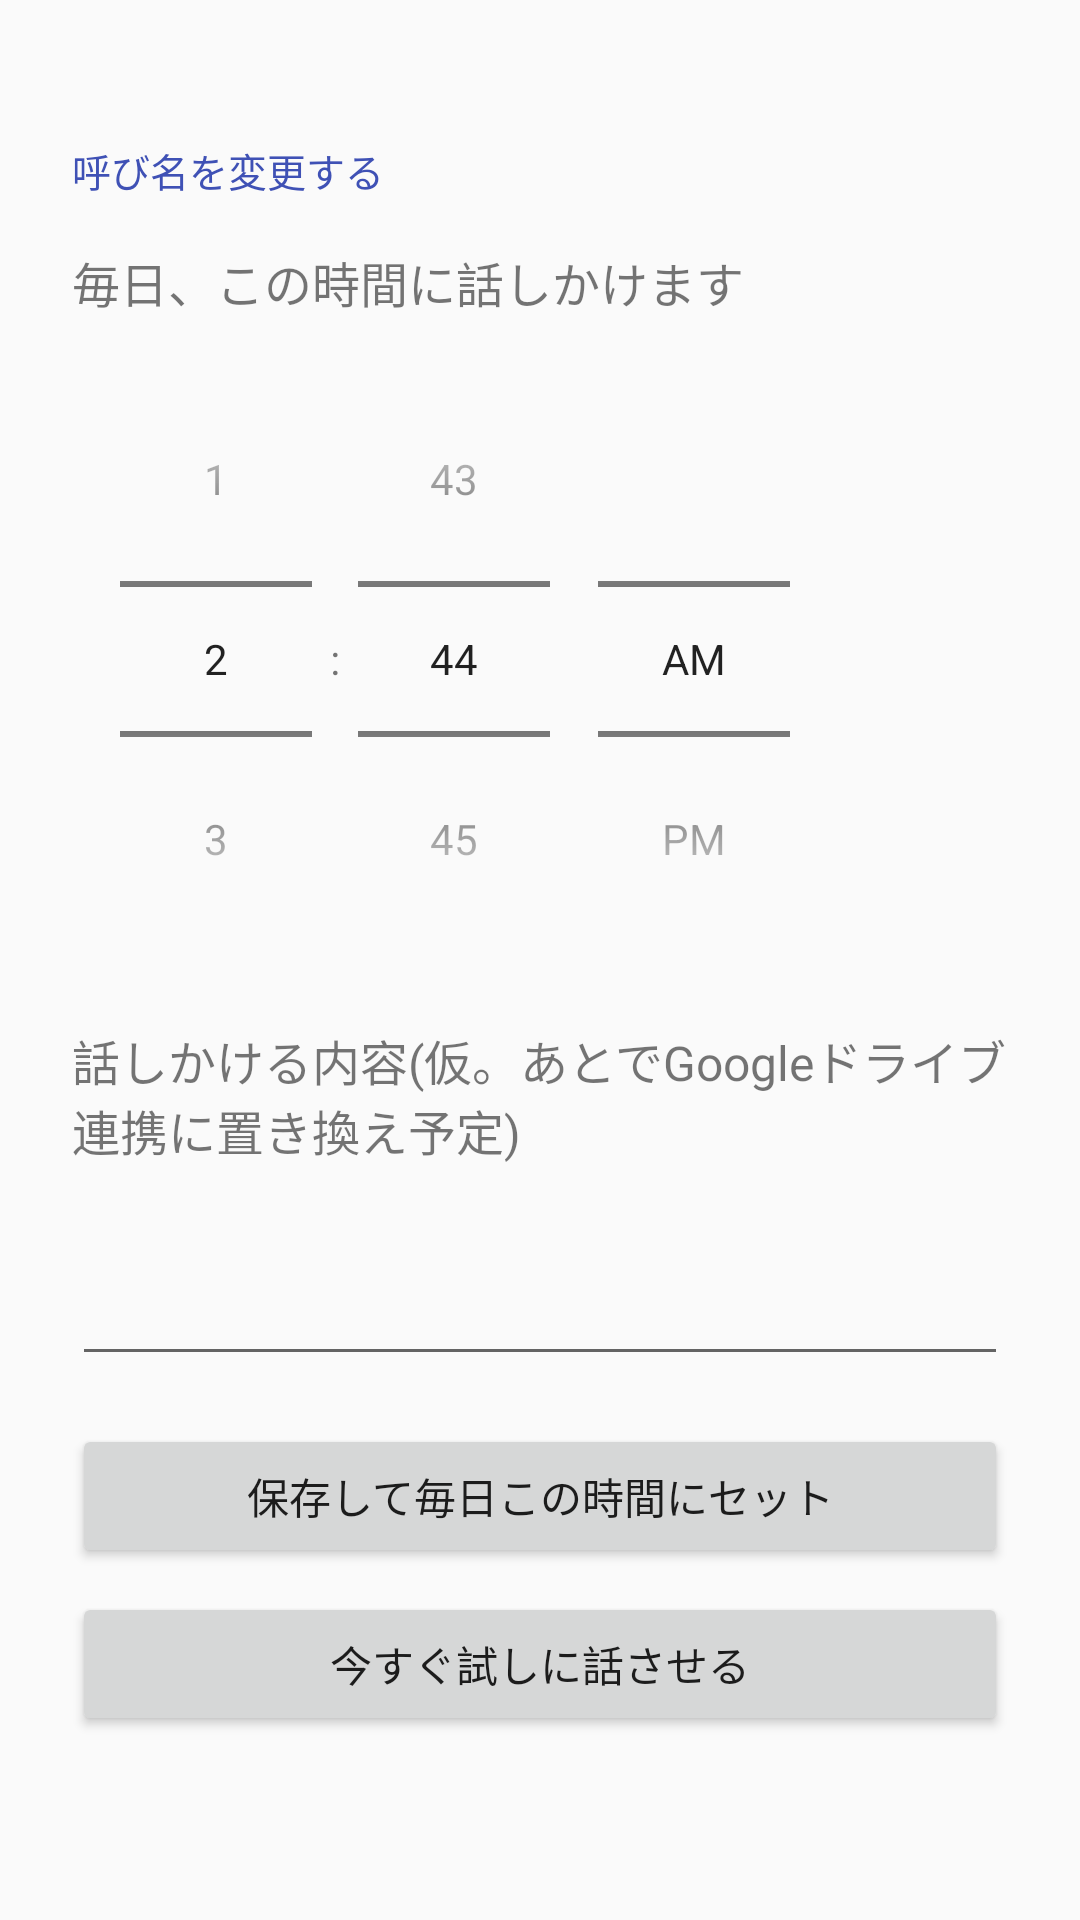

Write the Android layout XML for this screen, with the resource values it uses.
<!-- AndroidManifest.xml: application theme Theme.CompanionWakeup -->
<!-- res/layout/activity_main.xml -->
<?xml version="1.0" encoding="utf-8"?>
<LinearLayout xmlns:android="http://schemas.android.com/apk/res/android"
    android:layout_width="match_parent"
    android:layout_height="match_parent"
    android:orientation="vertical"
    android:padding="24dp">

    <TextView
        android:id="@+id/userNameLabel"
        android:layout_width="wrap_content"
        android:layout_height="wrap_content"
        android:textSize="14sp"
        android:textColor="#888888"
        android:paddingBottom="4dp" />

    <TextView
        android:id="@+id/changeNameLink"
        android:layout_width="wrap_content"
        android:layout_height="wrap_content"
        android:text="呼び名を変更する"
        android:textSize="13sp"
        android:textColor="#3F51B5"
        android:paddingBottom="16dp" />

    <TextView
        android:layout_width="wrap_content"
        android:layout_height="wrap_content"
        android:text="毎日、この時間に話しかけます"
        android:textSize="16sp"
        android:paddingBottom="8dp" />

    <TimePicker
        android:id="@+id/timePicker"
        android:layout_width="wrap_content"
        android:layout_height="wrap_content"
        android:timePickerMode="spinner" />

    <TextView
        android:layout_width="wrap_content"
        android:layout_height="wrap_content"
        android:text="話しかける内容(仮。あとでGoogleドライブ連携に置き換え予定)"
        android:textSize="16sp"
        android:paddingTop="16dp"
        android:paddingBottom="8dp" />

    <EditText
        android:id="@+id/messageInput"
        android:layout_width="match_parent"
        android:layout_height="wrap_content"
        android:minLines="2" />

    <Button
        android:id="@+id/saveButton"
        android:layout_width="match_parent"
        android:layout_height="wrap_content"
        android:layout_marginTop="16dp"
        android:text="保存して毎日この時間にセット" />

    <Button
        android:id="@+id/testButton"
        android:layout_width="match_parent"
        android:layout_height="wrap_content"
        android:layout_marginTop="8dp"
        android:text="今すぐ試しに話させる" />

</LinearLayout>
<!-- resources referenced by this layout -->
<resources>
  <style name="Theme.CompanionWakeup" parent="Theme.AppCompat.DayNight.NoActionBar" />
</resources>
